Photos from the image-classification dataset "dataset" in the GitHub repository bhavyatadvi/smartcitizenhubfinal. Its 3 classes are: garbage, graffiti, streetlight.

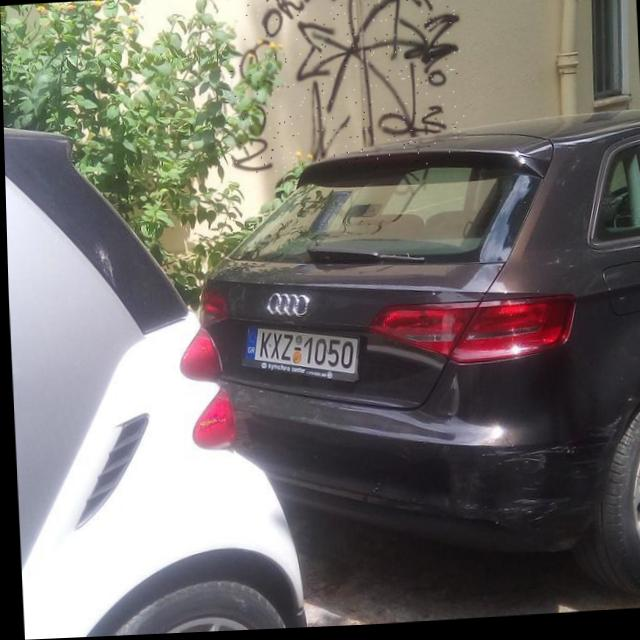
Label: graffiti

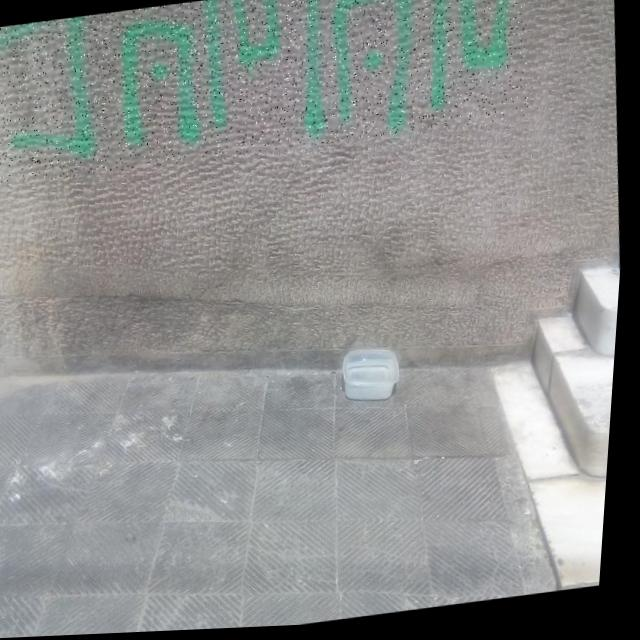
Label: graffiti

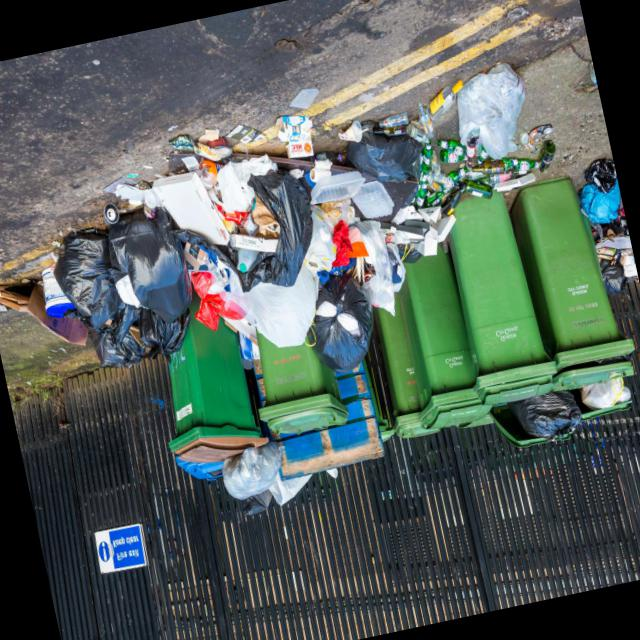
Label: garbage

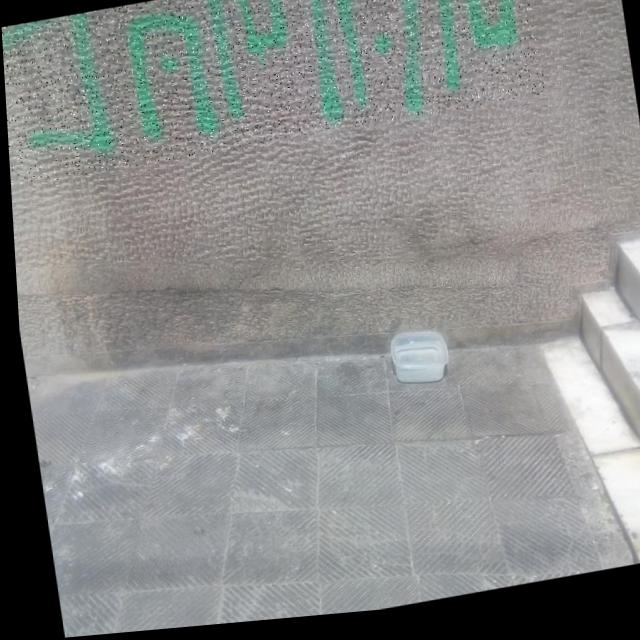
Label: graffiti

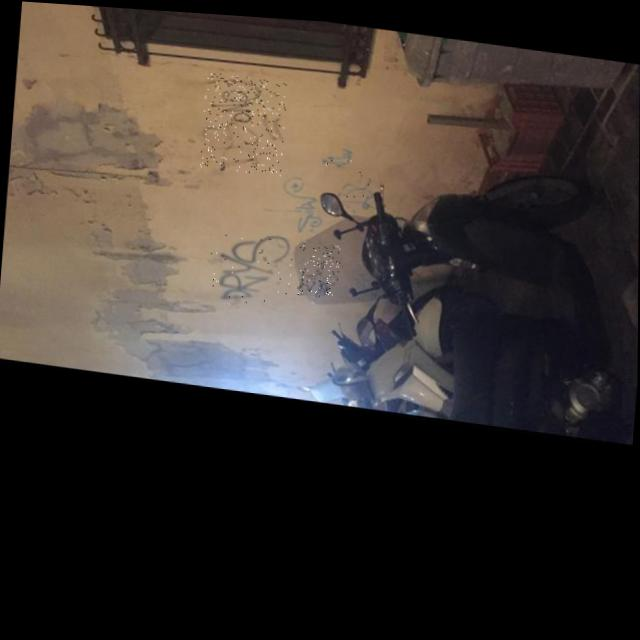
Label: graffiti

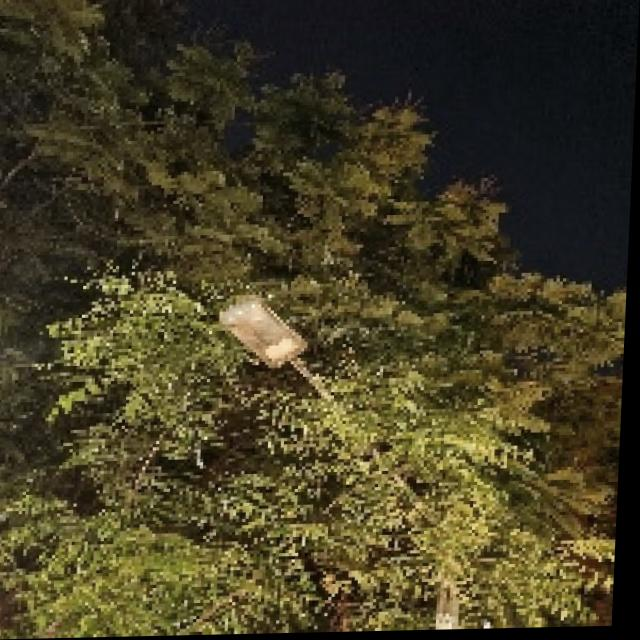
Label: streetlight
